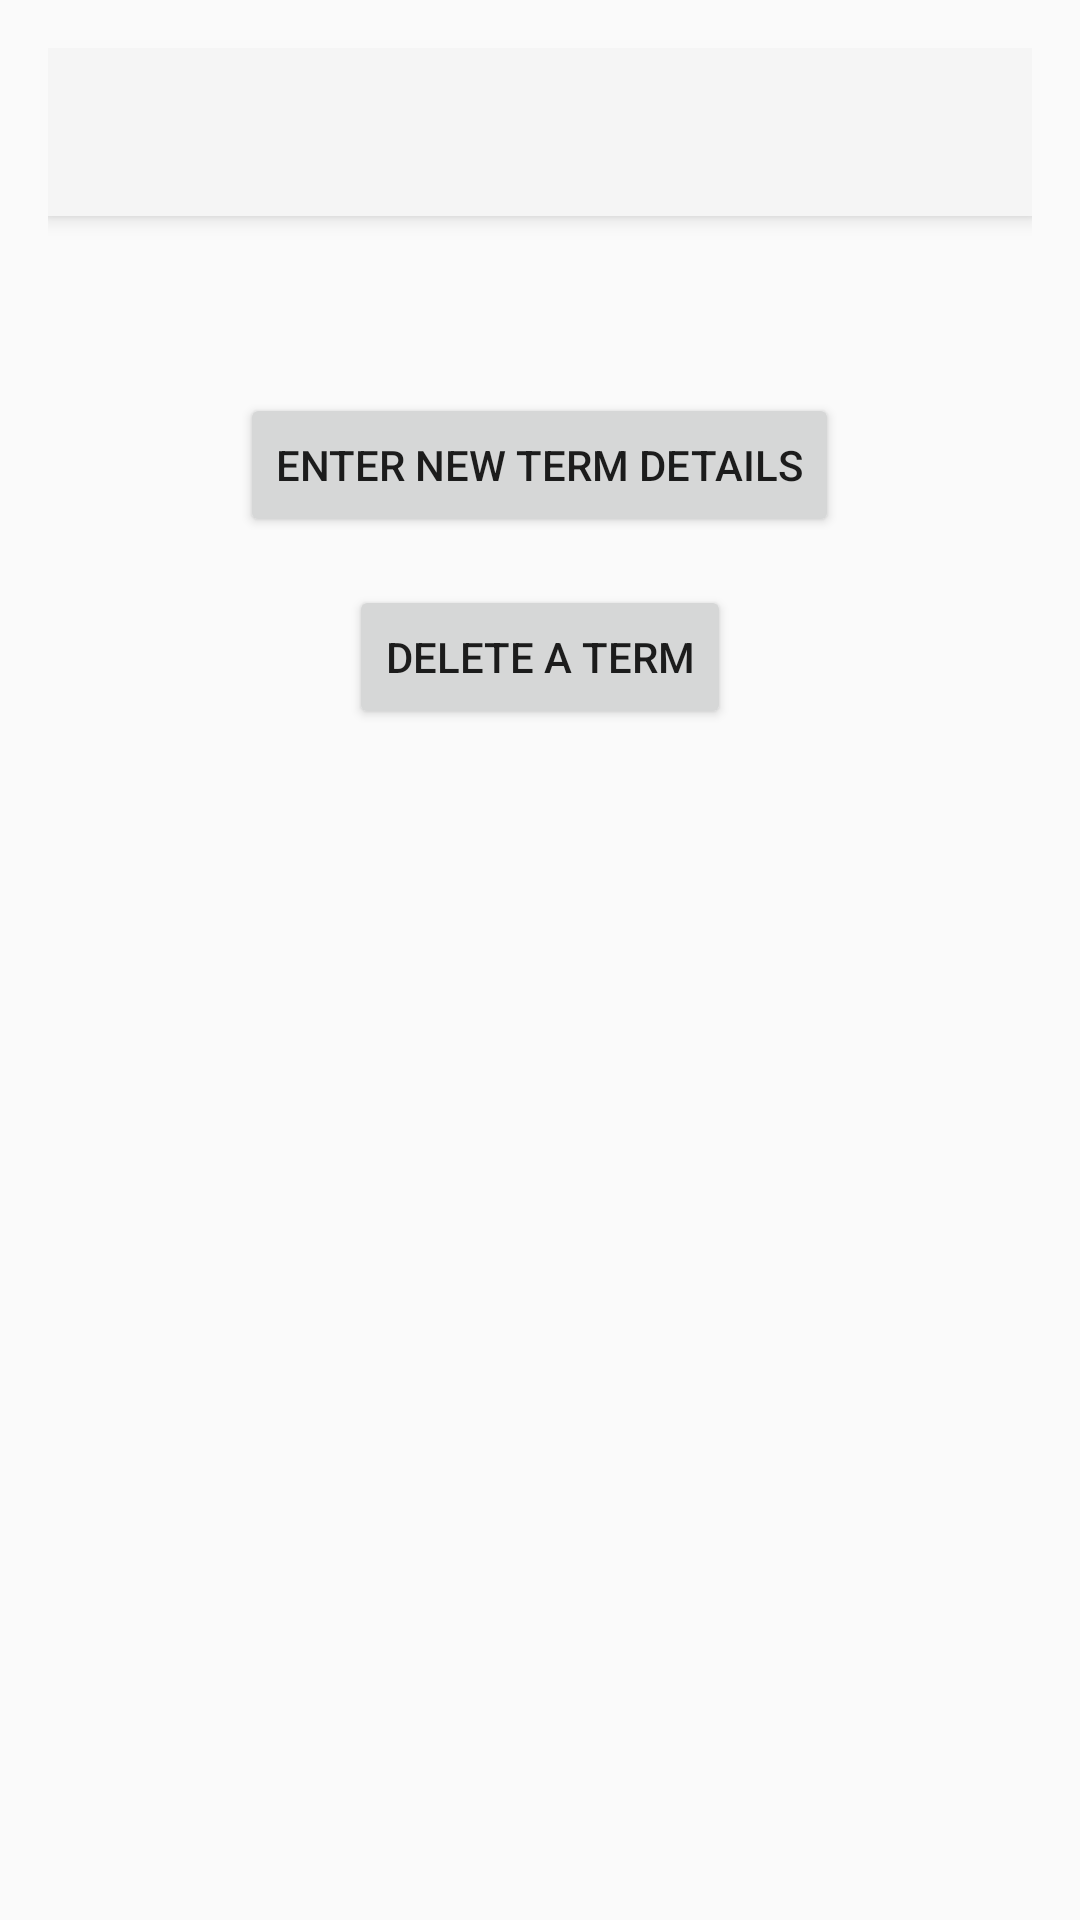

Here is an Android app screen rendered from its layout file. Give the layout XML and the strings, colors and styles it references.
<!-- AndroidManifest.xml: application theme Theme.C196GT -->
<!-- res/layout/activity_view_term_details.xml -->
<?xml version="1.0" encoding="utf-8"?>
<RelativeLayout xmlns:android="http://schemas.android.com/apk/res/android"
                android:layout_width="match_parent"
                android:layout_height="match_parent"
                android:padding="16dp">

    <androidx.appcompat.widget.Toolbar
            android:id="@+id/toolbar"
            android:layout_width="match_parent"
            android:layout_height="?attr/actionBarSize"
            android:background="?attr/colorPrimary"
            android:elevation="4dp"
            android:minHeight="?attr/actionBarSize"
            android:theme="@style/ThemeOverlay.AppCompat.ActionBar"
            android:visibility="visible" />

    <TextView
            android:id="@+id/textViewTitle"
            android:layout_width="wrap_content"
            android:layout_height="wrap_content"
            android:layout_below="@id/toolbar"
            android:layout_centerHorizontal="true"
            android:layout_marginTop="16dp"
            android:textSize="20sp"
            android:textStyle="bold" />

    <Button
            android:id="@+id/buttonEnterTermDetails"
            android:layout_width="wrap_content"
            android:layout_height="wrap_content"
            android:layout_weight="1"
            android:layout_marginTop="16dp"
            android:layout_below="@id/textViewTitle"
            android:text="Enter New Term Details"
            android:onClick="onEnterTermDetailsClick"
            android:layout_centerHorizontal="true"/>

    <Button
            android:id="@+id/buttonEnterDeleteTerm"
            android:layout_width="wrap_content"
            android:layout_height="wrap_content"
            android:layout_weight="1"
            android:layout_marginTop="16dp"
            android:layout_below="@id/buttonEnterTermDetails"
            android:text="Delete a term"
            android:onClick="onEnterDeleteTermClick"
            android:layout_centerHorizontal="true"/>



    <androidx.recyclerview.widget.RecyclerView
            android:id="@+id/recycler_view_terms"
            android:layout_width="match_parent"
            android:layout_height="match_parent"
            android:layout_below="@id/buttonEnterDeleteTerm"
            android:layout_centerHorizontal="true"
            />

</RelativeLayout>
<!-- resources referenced by this layout -->
<resources>
  <style name="Theme.C196GT" parent="Theme.AppCompat.Light.NoActionBar">
          
      </style>
</resources>
